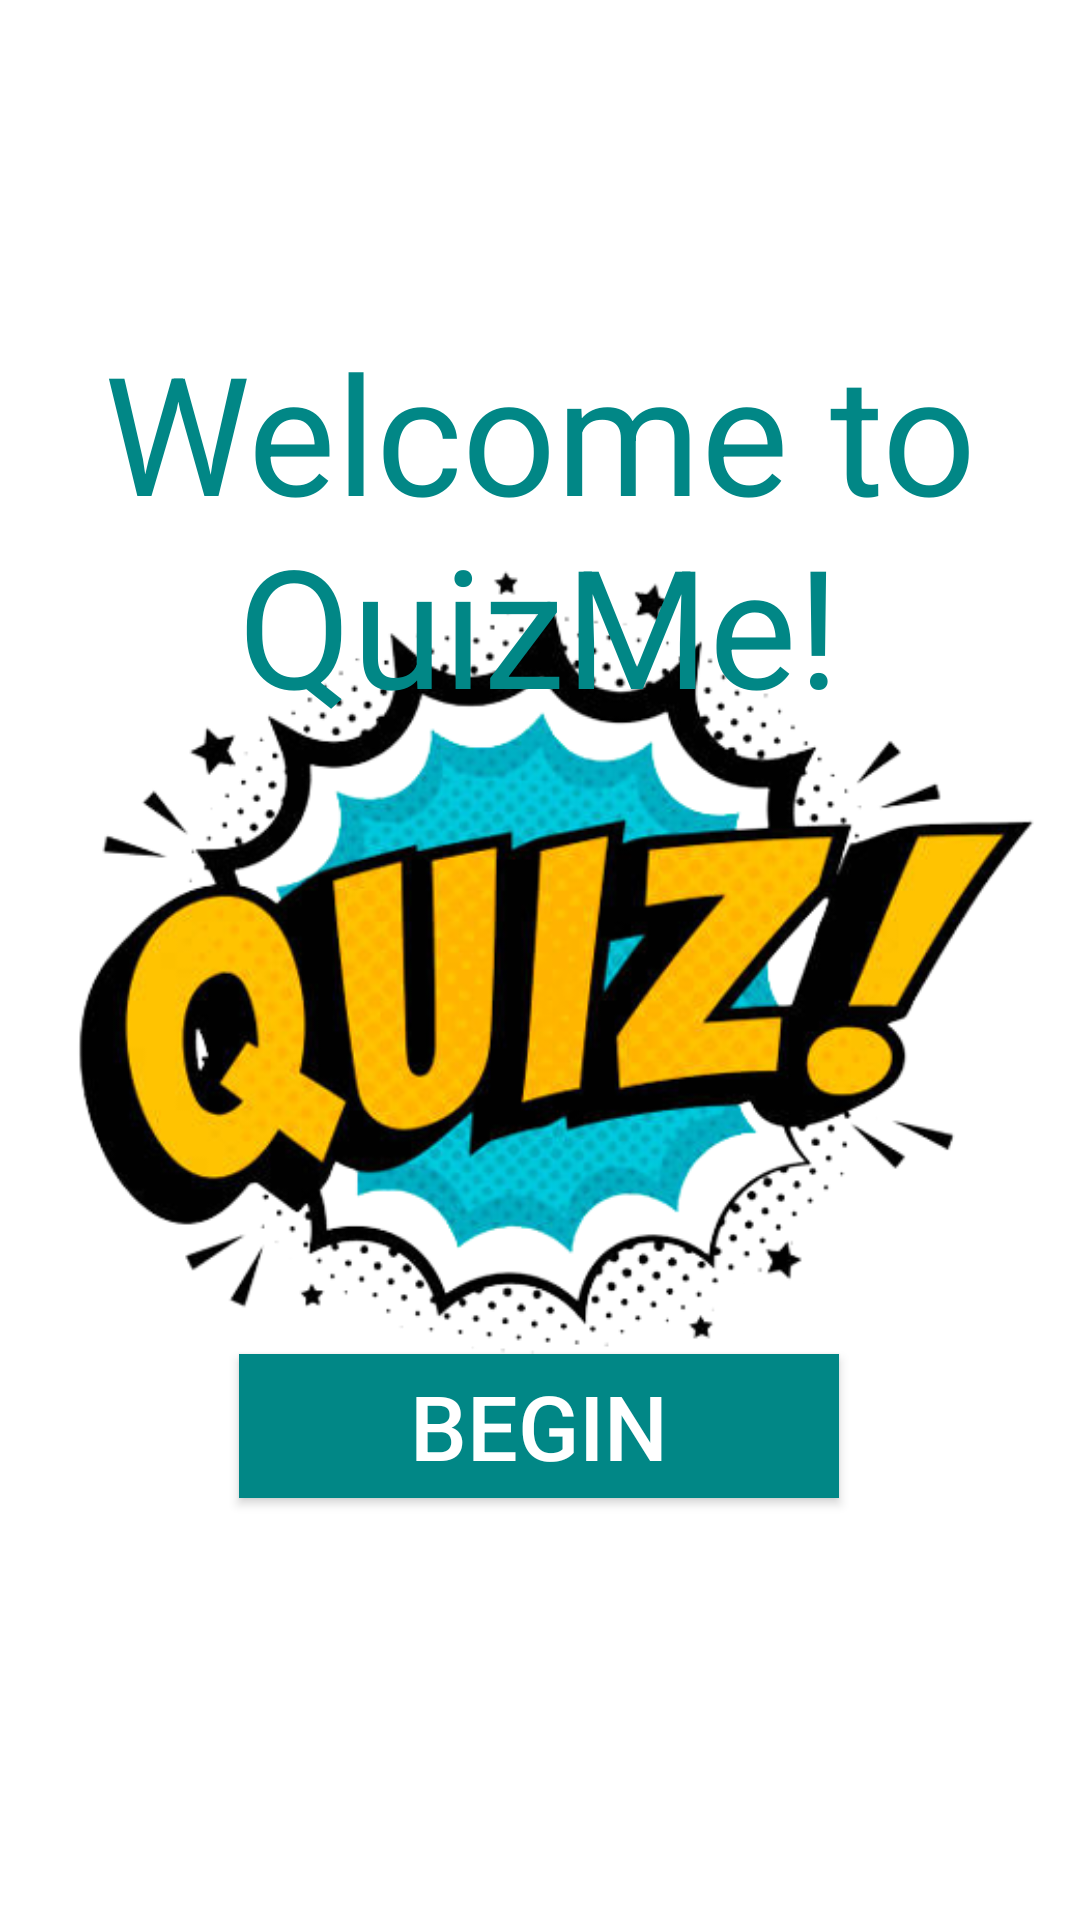

The Android layout XML behind this screen, and the referenced resources:
<!-- AndroidManifest.xml: application theme Theme.Assignment4Code -->
<!-- res/layout/main_activity_layout.xml -->
<?xml version="1.0" encoding="utf-8"?>
<androidx.constraintlayout.widget.ConstraintLayout xmlns:android="http://schemas.android.com/apk/res/android"
    xmlns:app="http://schemas.android.com/apk/res-auto"
    android:layout_width="match_parent"
    android:layout_height="match_parent"
    android:background="@color/white">

    <ImageView
        android:layout_width="400dp"
        android:layout_height="400dp"
        android:src="@drawable/intro"
        app:layout_constraintBottom_toBottomOf="parent"
        app:layout_constraintEnd_toEndOf="parent"
        app:layout_constraintStart_toStartOf="parent"
        app:layout_constraintTop_toTopOf="parent" />

    <TextView
        android:id="@+id/startMessage"
        android:layout_width="300dp"
        android:layout_height="wrap_content"
        android:gravity="center"
        android:text="Welcome to QuizMe!"
        android:textColor="@color/teal_700"
        android:textSize="55dp"
        app:layout_constraintBottom_toBottomOf="parent"
        app:layout_constraintEnd_toEndOf="parent"
        app:layout_constraintHorizontal_bias="0.495"
        app:layout_constraintStart_toStartOf="parent"
        app:layout_constraintTop_toTopOf="parent"
        app:layout_constraintVertical_bias="0.213" />

    <Button
        android:id="@+id/startButton"
        android:layout_width="200dp"
        android:layout_height="wrap_content"
        android:background="@color/teal_700"
        android:text="Begin"
        android:textSize="30dp"
        app:layout_constraintBottom_toBottomOf="parent"
        app:layout_constraintEnd_toEndOf="parent"
        app:layout_constraintHorizontal_bias="0.497"
        app:layout_constraintStart_toStartOf="parent"
        app:layout_constraintTop_toBottomOf="@+id/startMessage"
        app:layout_constraintVertical_bias="0.595" />


</androidx.constraintlayout.widget.ConstraintLayout>
<!-- resources referenced by this layout -->
<resources>
  <!-- drawable intro: png bitmap (drawable, 177635 bytes) -->
  <style name="Theme.Assignment4Code" parent="Theme.AppCompat.NoActionBar">
          
          <item name="colorPrimary">@color/purple_500</item>
          <item name="colorPrimaryVariant">@color/purple_700</item>
          <item name="colorOnPrimary">@color/white</item>
          
          <item name="colorSecondary">@color/teal_200</item>
          <item name="colorSecondaryVariant">@color/teal_700</item>
          <item name="colorOnSecondary">@color/black</item>
          
          <item name="android:statusBarColor">?attr/colorPrimaryVariant</item>
          
      </style>
  <!-- not gathered from this repository: default colours our renderer supplied (Android Studio template values) -->
  <color name="purple_500">#FF6200EE</color>
  <color name="purple_700">#FF3700B3</color>
  <color name="teal_200">#FF03DAC5</color>
  <color name="teal_700">#FF018786</color>
  <color name="black">#FF000000</color>
  <color name="white">#FFFFFFFF</color>
</resources>
